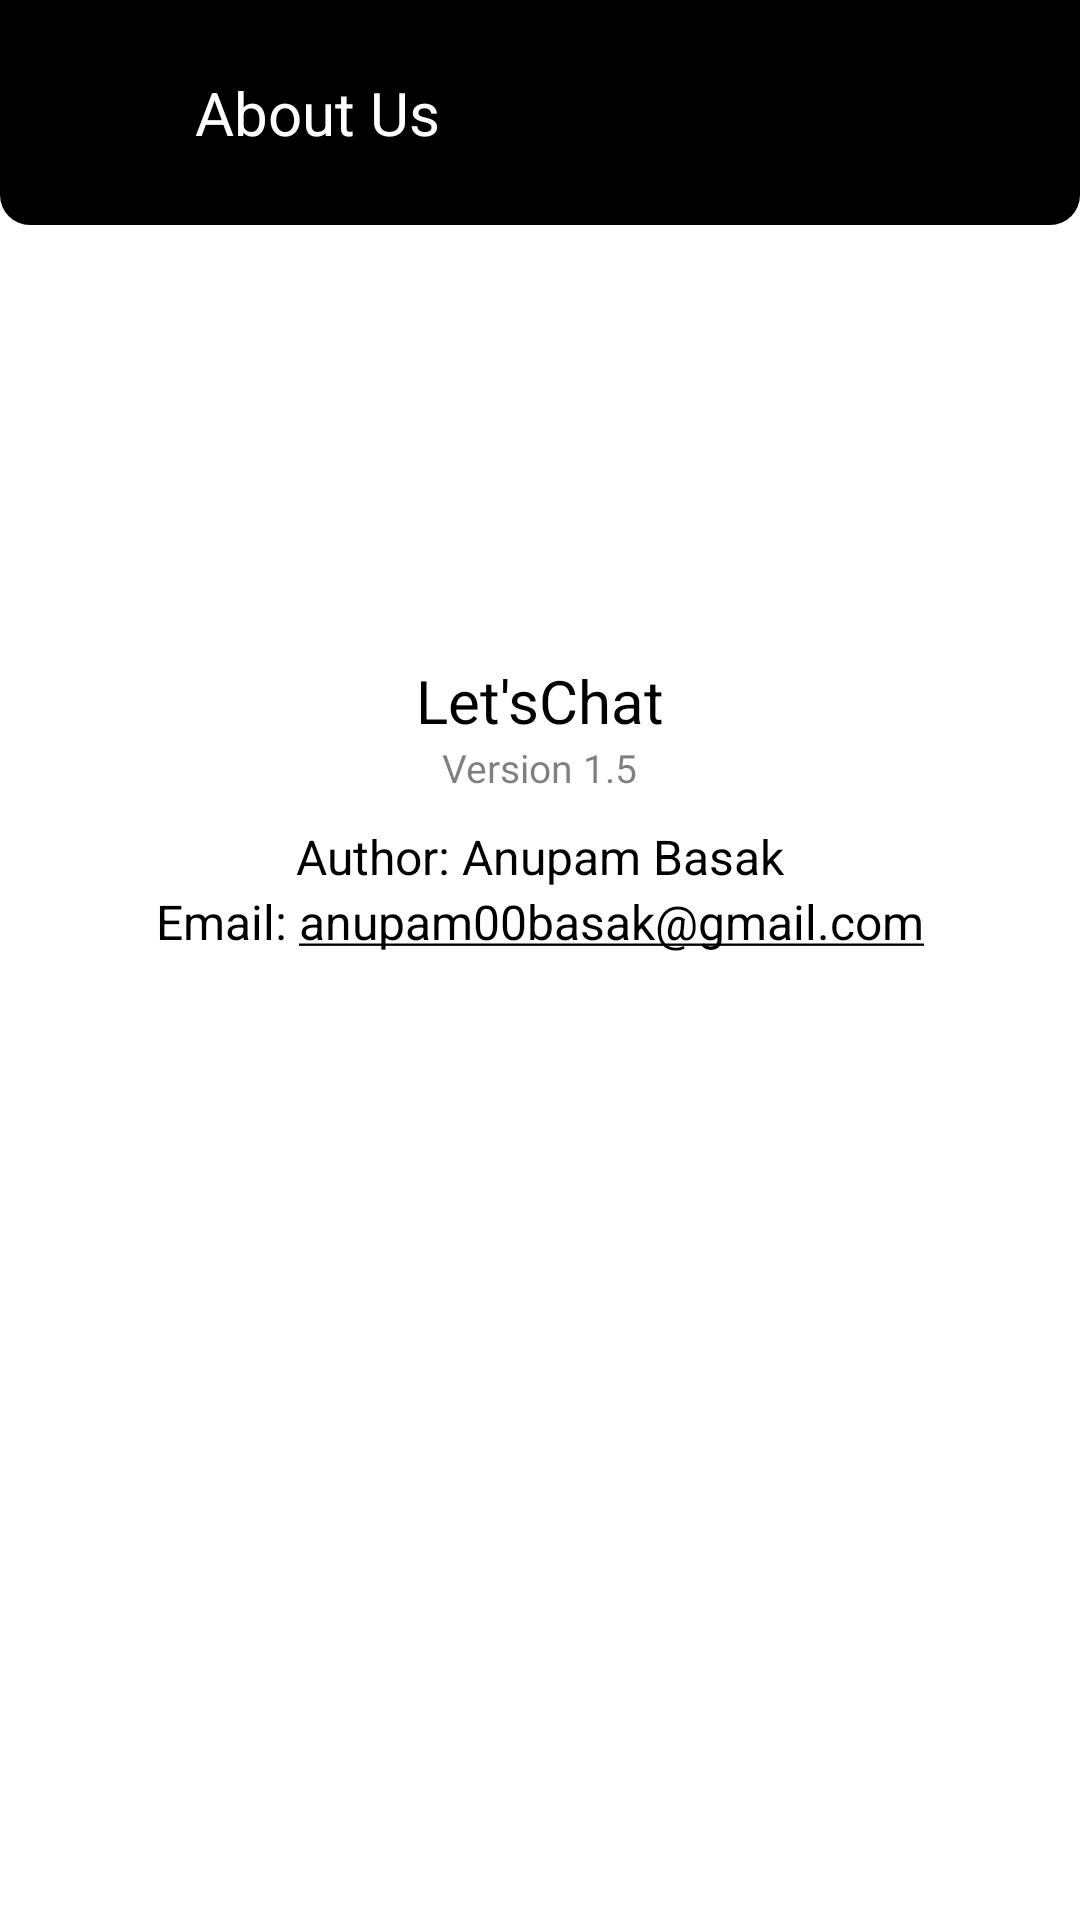

Write the Android layout XML for this screen, with the resource values it uses.
<!-- AndroidManifest.xml: activity theme BlackBorder -->
<!-- res/layout/activity_about_us.xml -->
<?xml version="1.0" encoding="utf-8"?>
<RelativeLayout xmlns:android="http://schemas.android.com/apk/res/android"
    xmlns:app="http://schemas.android.com/apk/res-auto"
    xmlns:tools="http://schemas.android.com/tools"
    android:layout_width="match_parent"
    android:layout_height="match_parent"
    tools:context=".AboutUsActivity"
    android:id="@+id/aboutUsRelative">

    <RelativeLayout
        android:id="@+id/aboutUsRelativeTop"
        android:layout_width="match_parent"
        android:layout_height="75dp"
        android:background="@drawable/black_box_round">

        <ImageView
            android:id="@+id/aboutUsBack"
            android:layout_width="25dp"
            android:layout_height="25dp"
            android:layout_centerVertical="true"
            android:layout_marginLeft="20dp"
            android:src="@drawable/ic_baseline_arrow_back_24"
            app:tint="@color/white" />

        <TextView
            android:layout_width="wrap_content"
            android:layout_height="wrap_content"
            android:layout_centerVertical="true"
            android:layout_marginLeft="20dp"
            android:layout_toRightOf="@id/aboutUsBack"
            android:text="About Us"
            android:textColor="@color/white"
            android:textSize="20sp" />

    </RelativeLayout>

    <ImageView
        android:id="@+id/aboutUsImage"
        android:layout_width="100dp"
        android:layout_height="100dp"
        android:layout_below="@+id/aboutUsRelativeTop"
        android:layout_centerHorizontal="true"
        android:layout_marginTop="30dp"
        android:src="@drawable/chat_box1" />

    <TextView
        android:id="@+id/aboutUsText2"
        android:layout_width="wrap_content"
        android:layout_height="wrap_content"
        android:layout_below="@id/aboutUsImage"
        android:layout_centerHorizontal="true"
        android:layout_marginTop="15dp"
        android:text="@string/app_name"
        android:textColor="@color/black"
        android:textSize="20sp" />

    <TextView
        android:id="@+id/aboutUsText3"
        android:layout_width="wrap_content"
        android:layout_height="wrap_content"
        android:layout_below="@id/aboutUsText2"
        android:layout_centerHorizontal="true"
        android:text="@string/version"
        android:textColor="#80000000"
        android:textSize="13sp" />

    <TextView
        android:id="@+id/aboutUsText4"
        android:layout_width="wrap_content"
        android:layout_height="wrap_content"
        android:layout_below="@id/aboutUsText3"
        android:layout_centerHorizontal="true"
        android:layout_marginTop="10dp"
        android:text="@string/author_name"
        android:textColor="@color/black"
        android:textSize="16sp" />

    <TextView
        android:id="@+id/aboutUsText5"
        android:layout_width="wrap_content"
        android:layout_height="wrap_content"
        android:layout_below="@id/aboutUsText4"
        android:layout_centerHorizontal="true"
        android:autoLink="email"
        android:focusable="true"
        android:text="@string/author_email"
        android:textColor="@color/black"
        android:textIsSelectable="true"
        android:textSize="16sp" />

</RelativeLayout>
<!-- resources referenced by this layout -->
<resources>
  <color name="black">#FF000000</color>
  <color name="white">#FFFFFFFF</color>
  <!-- drawable black_box_round (drawable) -->
  <?xml version="1.0" encoding="utf-8"?>
  <shape xmlns:android="http://schemas.android.com/apk/res/android">
  
      <solid
          android:color="@color/black"/>
  
      <corners
          android:bottomLeftRadius="10dp"
          android:bottomRightRadius="10dp"/>
  
  </shape>
  <string name="app_name">Let\'sChat</string>
  <string name="author_email">Email: anupam00basak@gmail.com</string>
  <string name="author_name">Author: Anupam Basak</string>
  <string name="version">Version 1.5</string>
  <style name="BlackBorder" parent="Theme.MaterialComponents.Light.NoActionBar">
          <item name="colorPrimary">@color/black</item>
          <item name="colorPrimaryDark">@color/black</item>
          <item name="colorSecondary">@color/black</item>
      </style>
</resources>
